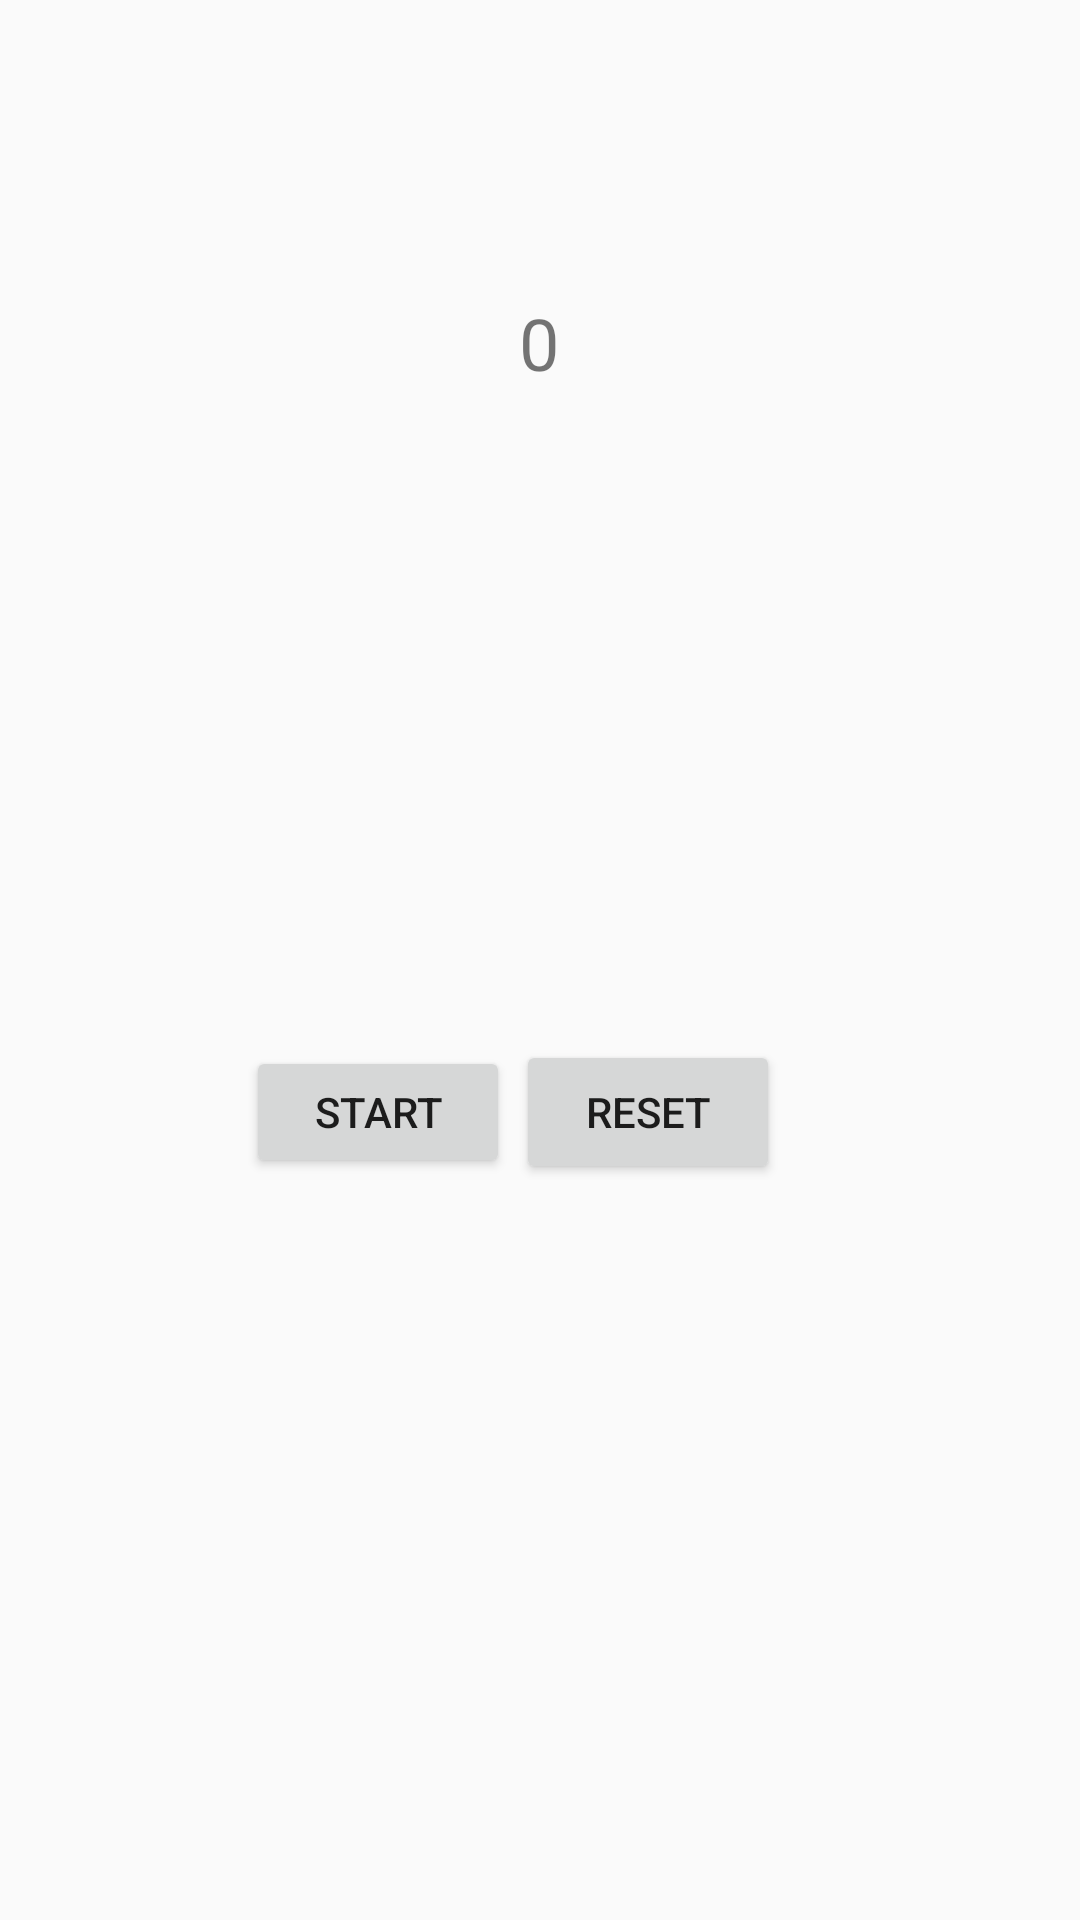

Layout XML and referenced resources for this Android screen:
<!-- AndroidManifest.xml: application theme AppTheme -->
<!-- res/layout/activity_runnable_kotlin.xml -->
<?xml version="1.0" encoding="utf-8"?>
<android.support.constraint.ConstraintLayout xmlns:android="http://schemas.android.com/apk/res/android"
    xmlns:app="http://schemas.android.com/apk/res-auto"
    xmlns:tools="http://schemas.android.com/tools"
    android:layout_width="match_parent"
    android:layout_height="match_parent"
    tools:context="com.kotlinlearning.runnables.RunnableKotlin">


    <TextView
        android:id="@+id/textRunnable"
        android:layout_width="124dp"
        android:layout_height="wrap_content"
        android:layout_marginBottom="8dp"
        android:gravity="center"
        android:padding="5dp"
        android:text="0"
        android:textSize="24sp"
        app:layout_constraintBottom_toTopOf="@+id/button9"
        app:layout_constraintEnd_toEndOf="parent"
        app:layout_constraintHorizontal_bias="0.498"
        app:layout_constraintStart_toStartOf="parent"
        app:layout_constraintTop_toTopOf="parent"
        app:layout_constraintVertical_bias="0.314" />

    <Button
        android:id="@+id/button8"
        android:layout_width="wrap_content"
        android:layout_height="44dp"
        android:layout_marginBottom="8dp"
        android:layout_marginEnd="8dp"
        android:layout_marginStart="88dp"
        android:layout_marginTop="8dp"
        android:onClick="start"
        android:text="Start"
        app:layout_constraintBottom_toBottomOf="parent"
        app:layout_constraintEnd_toStartOf="@+id/button9"
        app:layout_constraintHorizontal_bias="0.521"
        app:layout_constraintStart_toStartOf="parent"
        app:layout_constraintTop_toBottomOf="@+id/textRunnable"
        app:layout_constraintVertical_bias="0.462" />

    <Button
        android:id="@+id/button9"
        android:layout_width="wrap_content"
        android:layout_height="wrap_content"
        android:layout_marginEnd="100dp"
        android:onClick="reset"
        android:text="Reset"
        app:layout_constraintBaseline_toBaselineOf="@+id/button8"
        app:layout_constraintEnd_toEndOf="parent" />
</android.support.constraint.ConstraintLayout>
<!-- resources referenced by this layout -->
<resources>
  <style name="AppTheme" parent="Theme.AppCompat.Light.NoActionBar">
          
          <item name="colorPrimary">@color/colorPrimary</item>
          <item name="colorPrimaryDark">@color/colorPrimaryDark</item>
          <item name="android:windowDisablePreview">true</item>
          <item name="colorAccent">@color/colorAccent</item>
      </style>
  <color name="colorPrimary">#3F51B5</color>
  <color name="colorPrimaryDark">#303F9F</color>
  <color name="colorAccent">#FF4081</color>
</resources>
